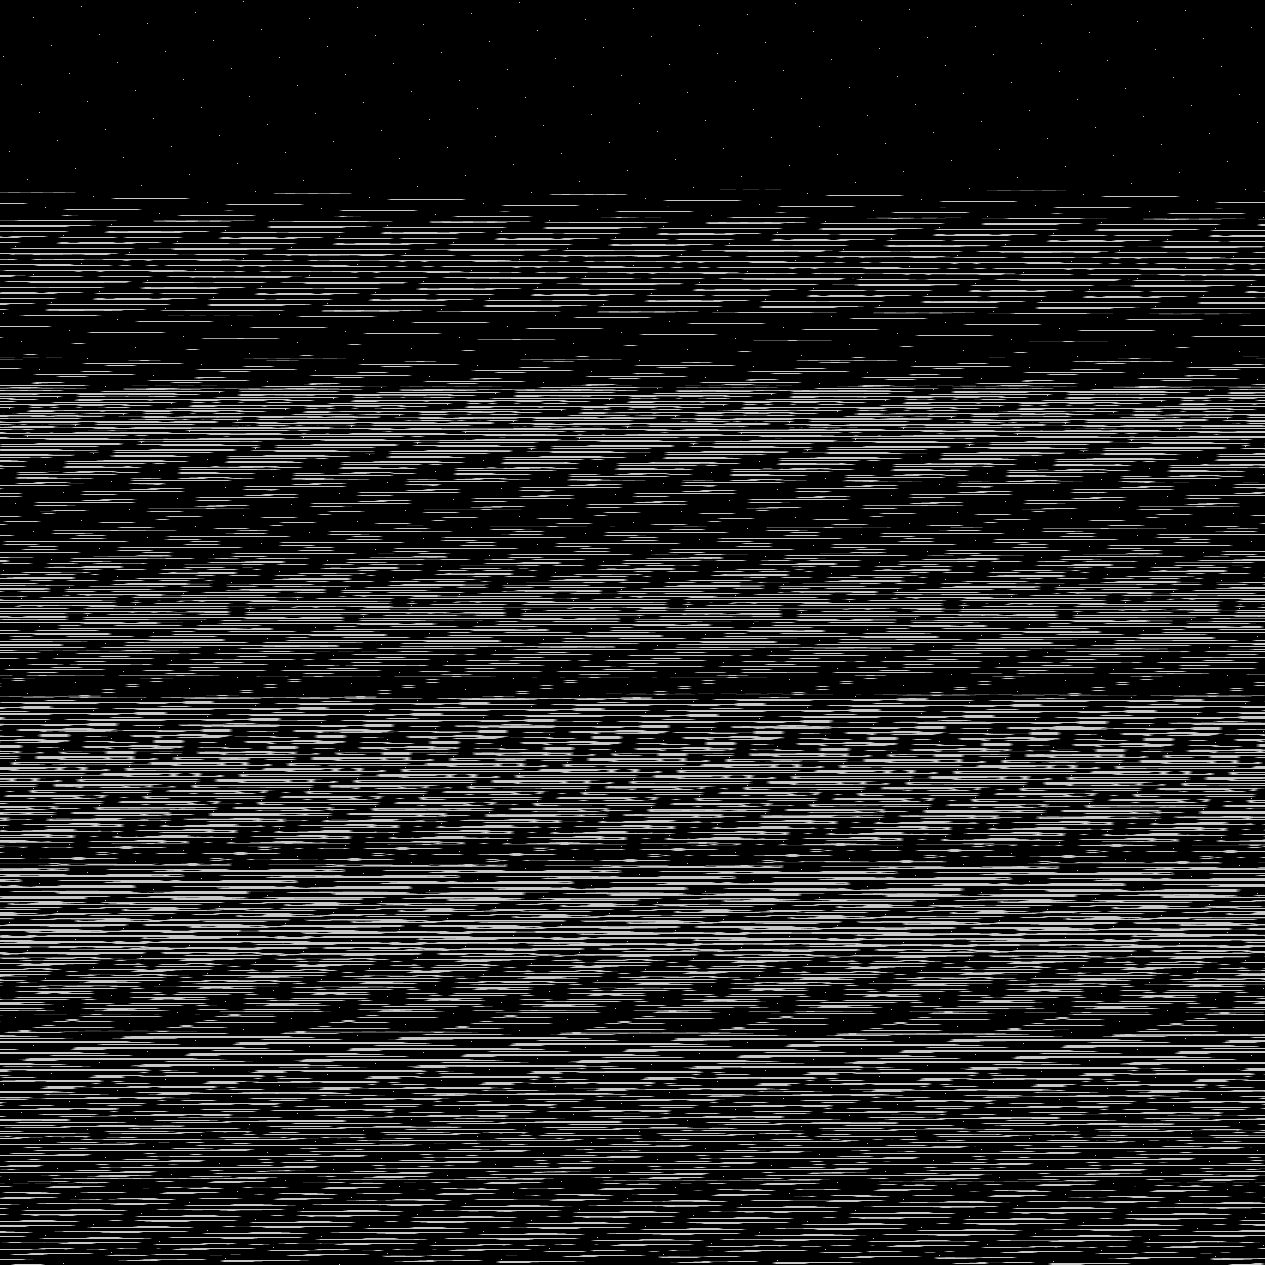

The data file committed next to this chart (first rows):
base	0x42141a80000
origin	0x10020
stride	633
width	1265
height	1265
nibble	0	1251536
nibble	1	22182
nibble	2	22538
nibble	3	22854
nibble	4	23024
nibble	5	258091
